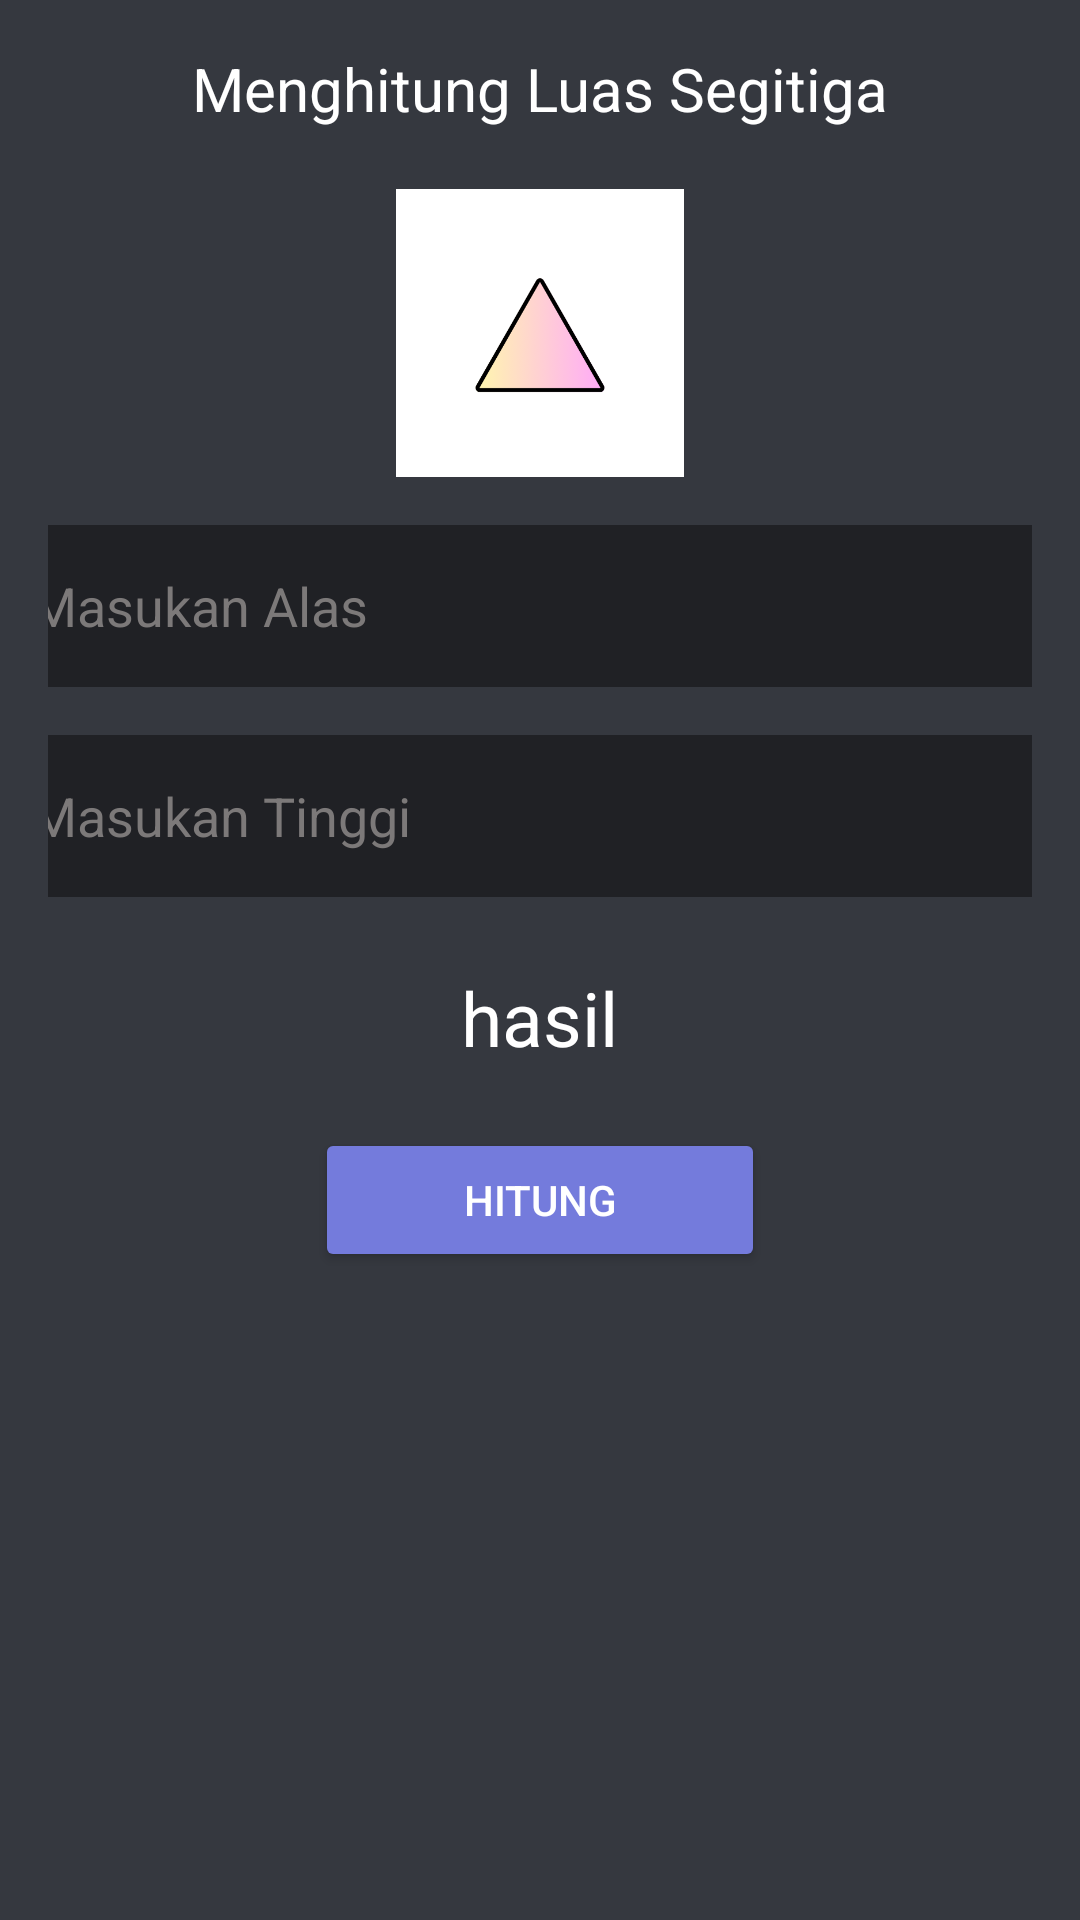

Android layout source for this screen:
<!-- AndroidManifest.xml: application theme Theme.TugasBangunRuang -->
<!-- res/layout/segitiga.xml -->
<?xml version="1.0" encoding="utf-8"?>
<LinearLayout xmlns:android="http://schemas.android.com/apk/res/android"
    xmlns:app="http://schemas.android.com/apk/res-auto"
    xmlns:tools="http://schemas.android.com/tools"
    android:layout_width="match_parent"
    android:layout_height="match_parent"
    android:orientation="vertical"
    android:background="#35383f"
    android:padding="16dp"
    tools:context=".bangunDatar.segitiga">

    <TextView
        android:layout_width="wrap_content"
        android:layout_height="wrap_content"
        android:text="Menghitung Luas Segitiga"
        android:textSize="20dp"
        android:textColor="@color/white"
        android:layout_gravity="center_horizontal"
        />
    <ImageView
        android:layout_width="96dp"
        android:layout_height="96dp"
        android:src="@drawable/segitiga"
        android:layout_gravity="center_horizontal"
        android:layout_marginTop="20dp"
        />
    <EditText
        android:id="@+id/Alas_Segitiga"
        android:inputType="number"
        android:layout_width="340dp"
        android:layout_height="54dp"
        android:layout_marginStart="20dp"
        android:layout_marginEnd="20dp"
        android:background="@drawable/ngotak"
        android:textColor="@color/white"
        android:textColorHint="#7C7979"
        android:layout_gravity="center_horizontal"
        android:layout_marginTop="16dp"
        android:hint="Masukan Alas"/>
    <EditText
        android:id="@+id/Tinggi_Segitiga"
        android:inputType="number"
        android:layout_width="340dp"
        android:layout_height="54dp"
        android:layout_marginStart="20dp"
        android:layout_marginEnd="20dp"
        android:background="@drawable/ngotak"
        android:textColor="@color/white"
        android:textColorHint="#7C7979"
        android:layout_gravity="center_horizontal"
        android:layout_marginTop="16dp"
        android:hint="Masukan Tinggi"/>

    <TextView
        android:id="@+id/tvhasil"
        android:layout_width="wrap_content"
        android:layout_height="wrap_content"
        android:layout_marginTop="10px"
        android:textSize="25dp"
        android:textColor="@color/white"
        android:layout_gravity="center_horizontal"
        android:padding="20dp"
        android:text="hasil"/>
    <Button
        android:id="@+id/btnhitung"
        android:backgroundTint="#747BDC"
        android:textColor="@color/white"
        android:layout_width="150dp"
        android:layout_height="wrap_content"
        android:layout_gravity="center_horizontal"
        android:text="Hitung"/>
</LinearLayout>
<!-- resources referenced by this layout -->
<resources>
  <!-- drawable ngotak (drawable) -->
  <?xml version="1.0" encoding="utf-8"?>
  <shape android:shape="rectangle" xmlns:android="http://schemas.android.com/apk/res/android">
  <solid
      android:color="#202125"/>
  
      <corners
          android:radius="5dp"/>
  </shape>
  <!-- drawable segitiga: png bitmap (drawable, 16084 bytes) -->
  <style name="Theme.TugasBangunRuang" parent="Base.Theme.TugasBangunRuang" />
  <style name="Base.Theme.TugasBangunRuang" parent="Theme.Material3.DayNight.NoActionBar">
          
          
      </style>
  <!-- not gathered from this repository: default colours our renderer supplied (Android Studio template values) -->
  <color name="white">#FFFFFFFF</color>
</resources>
